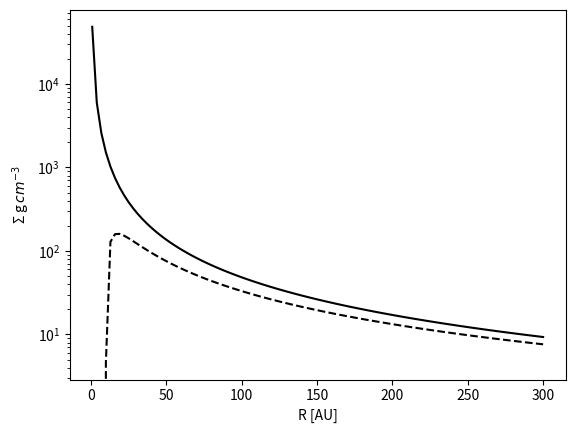

Python code for this plot:
import numpy as np
import matplotlib.pyplot as plt

R = np.linspace(1,300,100)


def sigma_wo_softening(R):
    return 1.53E3 * (R/10)**(-1.5)
def sigma_w_softening(R):
    return 1.53E3 * (R/10)**(-1.5)*(1-np.sqrt(10/R))

plt.plot(R,sigma_w_softening(R),c='k',linestyle='dashed')
plt.plot(R,sigma_wo_softening(R),c='k',linestyle='solid')
plt.yscale('log')

plt.xlabel("R [AU]")
plt.ylabel("Σ g$\,cm^{-3}$")
plt.show()
